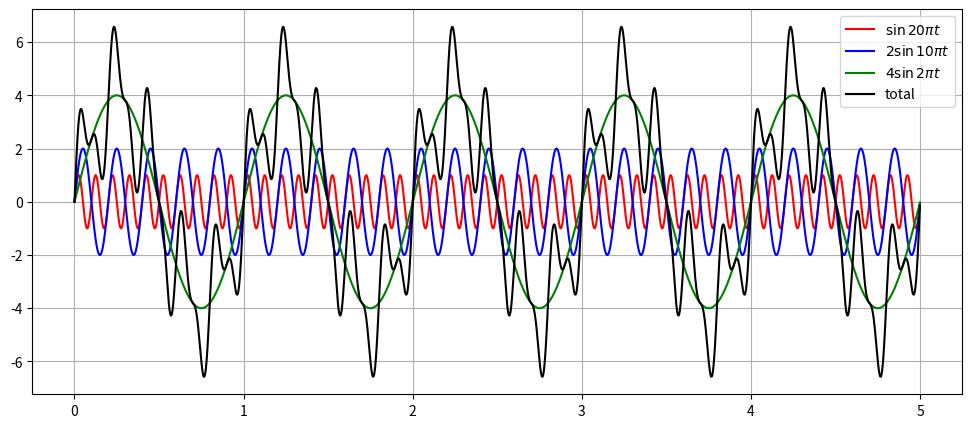
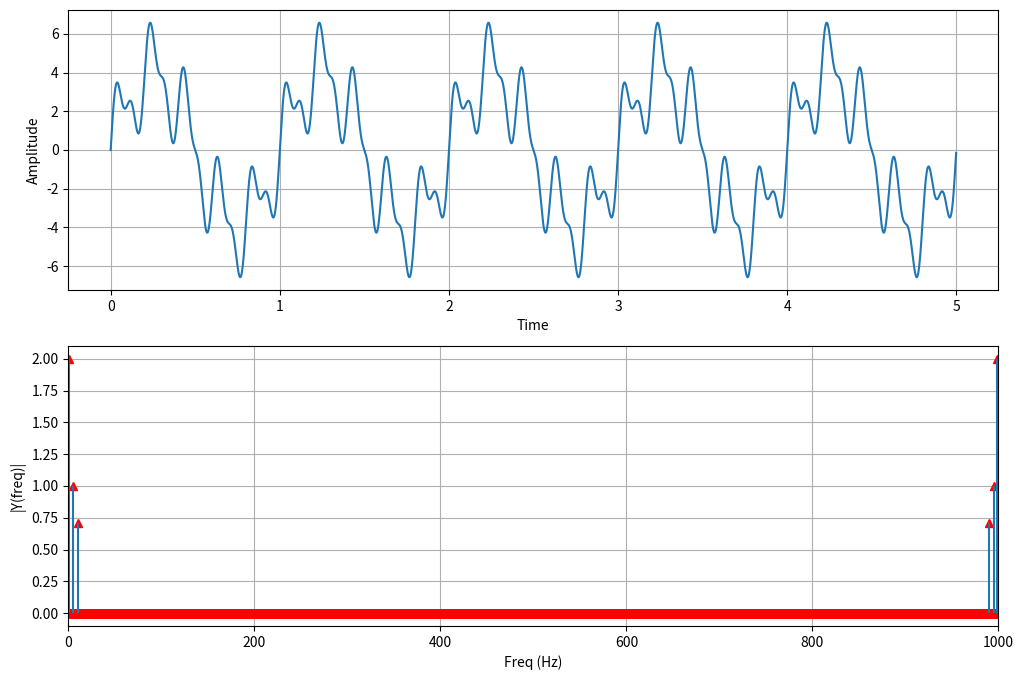
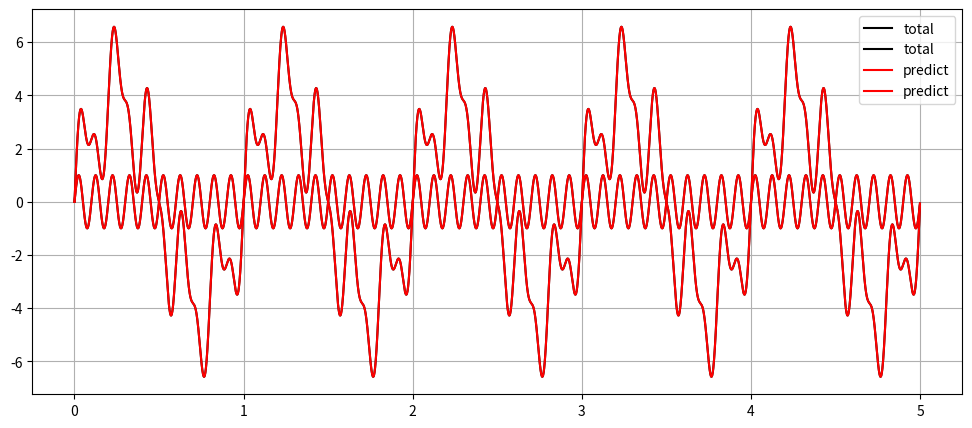

Python code for these plots, in order:
# -*- coding: utf-8 -*-
"""
Created on Tue Jul 11 01:15:49 2023

[redacted]
"""

import numpy as np
import matplotlib.pyplot as plt

def sin_wave(amp, freq, time):
    return amp * np.sin(2*np.pi*freq*time)

time = np.arange(0, 5, 0.001)
sin1 = sin_wave(1, 10, time)
sin2 = sin_wave(2, 5, time)
sin3 = sin_wave(4, 1, time)

sin_sum = sin1 + sin2 + sin3 + 1j*sin1

plt.figure(figsize=(12,5))
plt.plot(time, sin1, label=r"$\sin {20\pi} t$", color='red')
plt.plot(time, sin2, label=r"$2\sin {10\pi} t$", color='blue')
plt.plot(time, sin3, label=r"$4\sin {2\pi} t$", color='green')
plt.plot(time, sin_sum, label=r"total", color='black')
plt.legend()
plt.grid()
plt.show()

n = len(sin_sum) 
k = np.arange(n)
Fs = 1/0.001
T = n/Fs
freq = k/T 
#freq = freq[range(int(n/2))]

Y = np.fft.fft(sin_sum)/n 
#Y = 2*Y[range(int(n/2))]

fig, ax = plt.subplots(2, 1, figsize=(12,8))
ax[0].plot(time, sin_sum)
ax[0].set_xlabel('Time')
ax[0].set_ylabel('Amplitude'); ax[0].grid(True)
ax[1].plot(freq, abs(Y), 'r', linestyle=' ', marker='^') 
ax[1].set_xlabel('Freq (Hz)')
ax[1].set_ylabel('|Y(freq)|')
ax[1].vlines(freq, [0], abs(Y))
ax[1].set_xlim([0, Fs]); ax[1].grid(True)
plt.show()

#plt.figure(figsize=(12,5))
result = np.zeros(n) + np.zeros(n)*1j
for i, amp in enumerate(Y):
    result += (amp*np.exp(2j*np.pi*i/T*time))
    # if i > n/2*0.0375:
    #     break
    #plt.plot(time, (amp*np.exp(2j*np.pi*i/T*time)).real)
    
#plt.show()
    
plt.figure(figsize=(12,5))
plt.plot(time, sin_sum.real, label=r"total", color='black')
plt.plot(time, sin_sum.imag, label=r"total", color='black')
plt.plot(time, result.real, label=r"predict", color='red')
plt.plot(time, result.imag, label=r"predict", color='red')
plt.legend()
plt.grid()
plt.show()
    